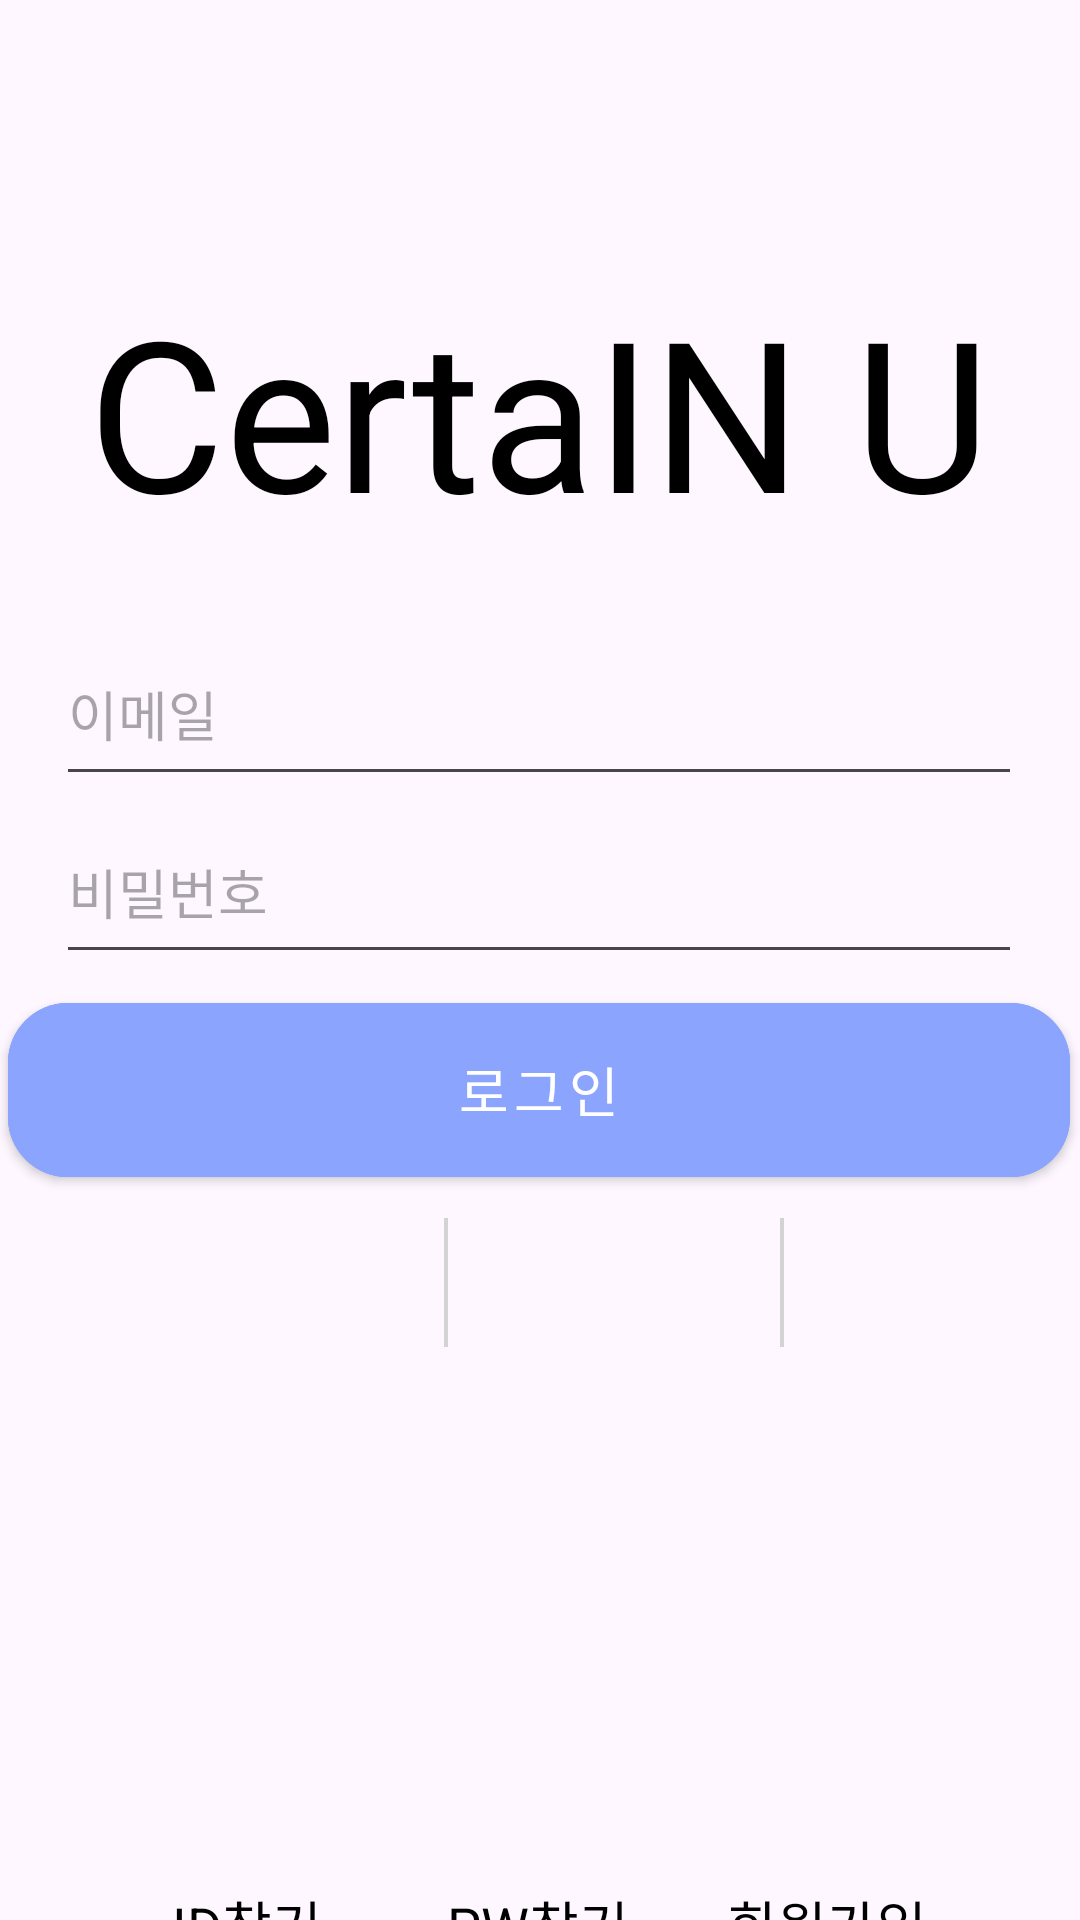

Android layout source for this screen:
<!-- AndroidManifest.xml: application theme Theme.MyApplication -->
<!-- res/layout/activity_login.xml -->
<?xml version="1.0" encoding="utf-8"?>
<androidx.constraintlayout.widget.ConstraintLayout xmlns:android="http://schemas.android.com/apk/res/android"
    xmlns:tools="http://schemas.android.com/tools"
    android:layout_width="match_parent"
    android:layout_height="match_parent"
    xmlns:app="http://schemas.android.com/apk/res-auto"
    tools:context=".LoginActivity">

    <TextView
        android:id="@+id/textViewCertainU"
        android:layout_width="wrap_content"
        android:layout_height="wrap_content"
        android:text="CertaIN U"
        android:textColor="@android:color/black"
        android:textSize="70dp"
        app:layout_constraintBottom_toBottomOf="parent"
        app:layout_constraintEnd_toEndOf="parent"
        app:layout_constraintHorizontal_bias="0.497"
        app:layout_constraintStart_toStartOf="parent"
        app:layout_constraintTop_toTopOf="parent"
        app:layout_constraintVertical_bias="0.165" />

    <EditText
        android:id="@+id/editID"
        android:layout_width="322dp"
        android:layout_height="58dp"
        android:ems="10"
        android:hint="이메일"
        android:inputType="textPersonName"
        android:text=""
        app:layout_constraintBottom_toBottomOf="parent"
        app:layout_constraintHorizontal_bias="0.494"
        app:layout_constraintLeft_toLeftOf="parent"
        app:layout_constraintRight_toRightOf="parent"
        app:layout_constraintTop_toTopOf="parent"
        app:layout_constraintVertical_bias="0.356" />

    <EditText
        android:id="@+id/editPassword"
        android:layout_width="322dp"
        android:layout_height="58dp"
        android:ems="10"
        android:hint="비밀번호"
        android:inputType="textPassword"
        android:text=""
        app:layout_constraintBottom_toBottomOf="parent"
        app:layout_constraintHorizontal_bias="0.494"
        app:layout_constraintLeft_toLeftOf="parent"
        app:layout_constraintRight_toRightOf="parent"
        app:layout_constraintTop_toTopOf="parent"
        app:layout_constraintVertical_bias="0.458" />

    <com.google.android.material.button.MaterialButton
        android:id="@+id/loginbutton"
        style="@style/ButtonWithBorder"
        android:layout_width="354dp"
        android:layout_height="70dp"
        android:backgroundTint="@color/lightBlue"
        android:contentDescription="로그인"
        android:text="로그인"
        android:textColor="@android:color/white"
        android:textSize="18sp"
        app:cornerRadius="20dp"
        app:layout_constraintBottom_toBottomOf="parent"
        app:layout_constraintEnd_toEndOf="parent"
        app:layout_constraintHorizontal_bias="0.464"
        app:layout_constraintStart_toStartOf="parent"
        app:layout_constraintTop_toTopOf="parent"
        app:layout_constraintVertical_bias="0.576" />

    <TextView
        android:id="@+id/id"
        android:layout_width="wrap_content"
        android:layout_height="wrap_content"
        android:layout_marginTop="628dp"
        android:text="ID찾기"
        android:textColor="@color/black"
        android:textSize="18sp"
        app:layout_constraintEnd_toEndOf="parent"
        app:layout_constraintHorizontal_bias="0.185"
        app:layout_constraintStart_toStartOf="parent"
        app:layout_constraintTop_toTopOf="parent" />

    <TextView
        android:id="@+id/pw"
        android:layout_width="wrap_content"
        android:layout_height="wrap_content"
        android:layout_marginTop="628dp"
        android:text="PW찾기"
        android:textColor="@color/black"
        android:textSize="18sp"
        app:layout_constraintEnd_toEndOf="parent"
        app:layout_constraintHorizontal_bias="0.498"
        app:layout_constraintStart_toStartOf="parent"
        app:layout_constraintTop_toTopOf="parent" />

    <TextView
        android:id="@+id/signin"
        android:layout_width="wrap_content"
        android:layout_height="wrap_content"
        android:layout_marginTop="628dp"
        android:text="회원가입"
        android:textColor="@color/black"
        android:textSize="18sp"
        app:layout_constraintEnd_toEndOf="parent"
        app:layout_constraintHorizontal_bias="0.826"
        app:layout_constraintStart_toStartOf="parent"
        app:layout_constraintTop_toTopOf="parent" />

    <View
        android:layout_width="1.2dp"
        android:layout_height="43dp"
        android:layout_marginStart="148dp"
        android:background="#D3D3D3"
        app:layout_constraintBottom_toBottomOf="parent"
        app:layout_constraintStart_toStartOf="parent"
        app:layout_constraintTop_toTopOf="parent"
        app:layout_constraintVertical_bias="0.68" />

    <View
        android:layout_width="1.2dp"
        android:layout_height="43dp"
        android:layout_marginStart="260dp"
        android:background="#D3D3D3"
        app:layout_constraintBottom_toBottomOf="parent"
        app:layout_constraintStart_toStartOf="parent"
        app:layout_constraintTop_toTopOf="parent"
        app:layout_constraintVertical_bias="0.68" />


</androidx.constraintlayout.widget.ConstraintLayout>
<!-- resources referenced by this layout -->
<resources>
  <color name="black">#FF000000</color>
  <color name="lightBlue">#8BA4FE</color>
  <style name="ButtonWithBorder" parent="Widget.MaterialComponents.Button">
          <item name="strokeColor">@color/lightBlue</item> 
          <item name="strokeWidth">1dp</item> 
      </style>
  <style name="Theme.MyApplication" parent="Base.Theme.MyApplication" />
  <style name="Base.Theme.MyApplication" parent="Theme.Material3.DayNight.NoActionBar">
          
          
      </style>
</resources>
